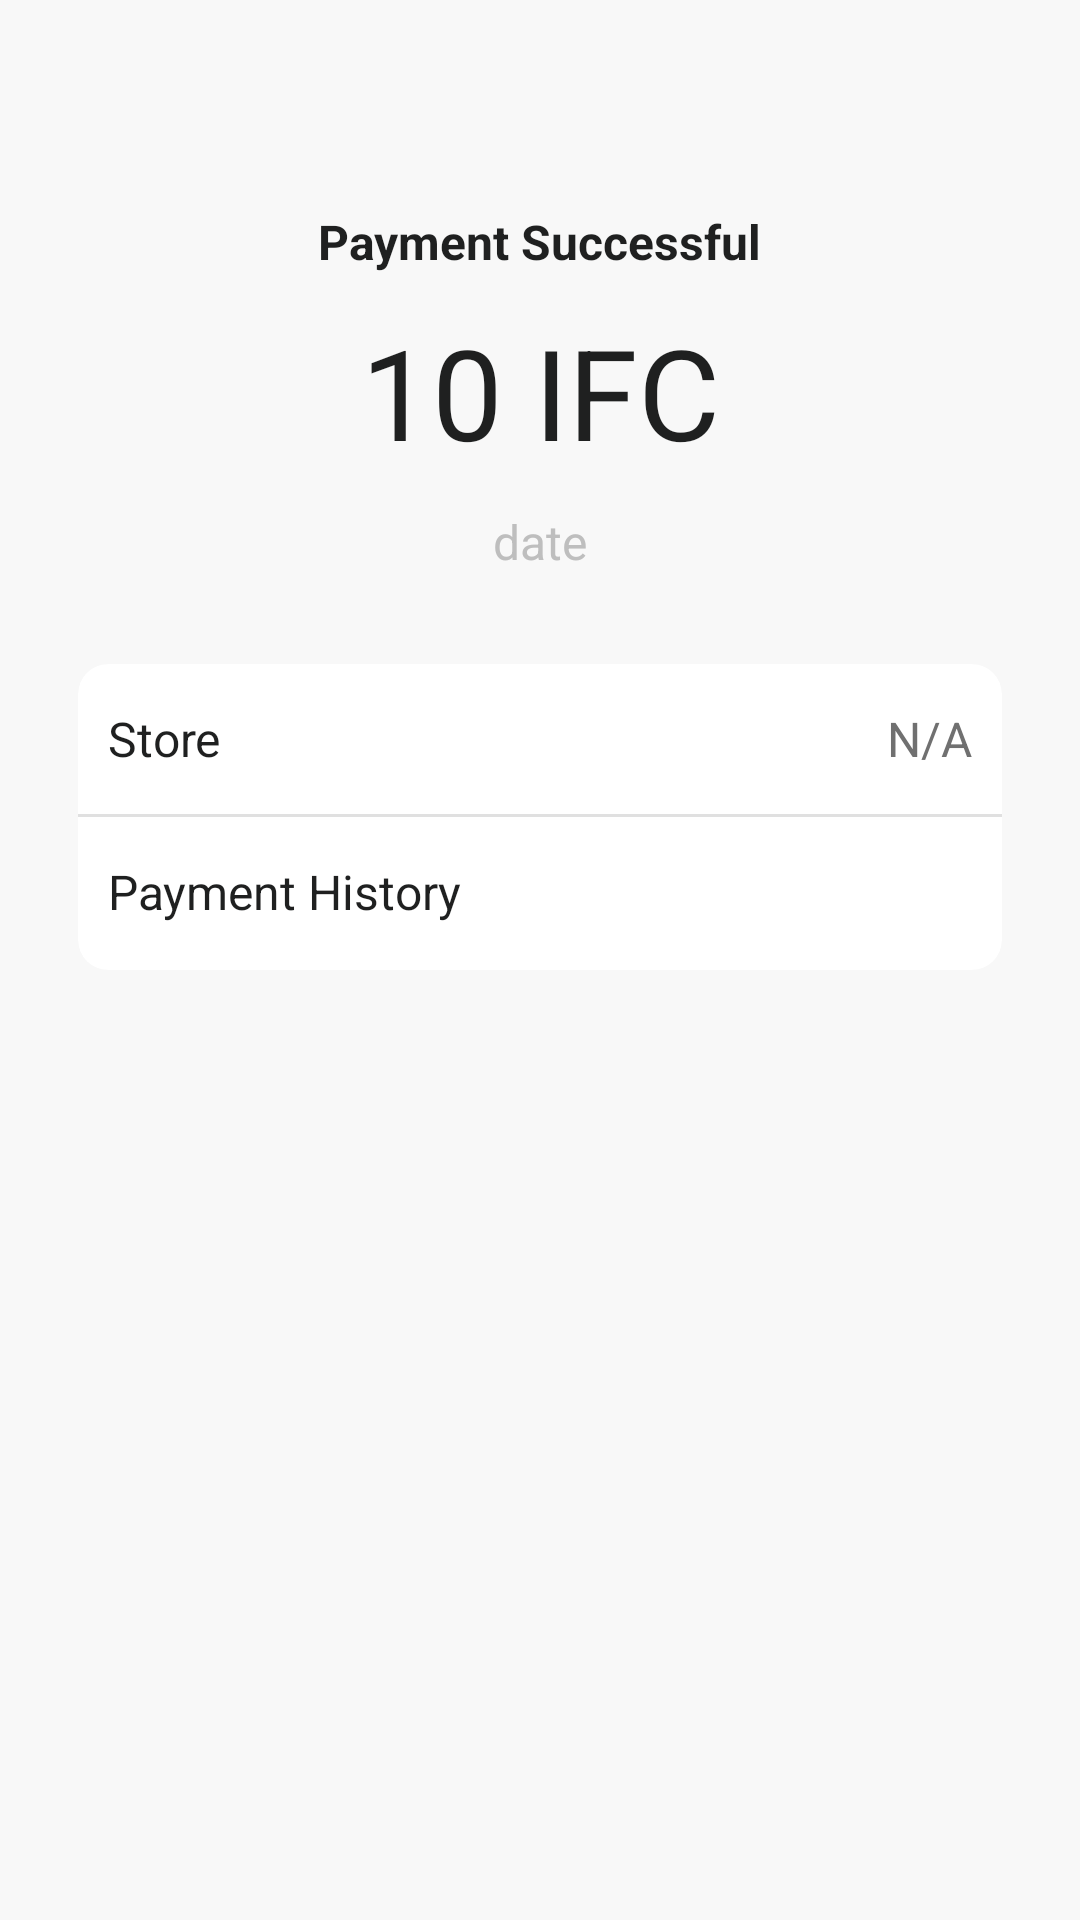

Produce the Android XML layout that renders to this screen, including the resource entries it uses.
<!-- AndroidManifest.xml: application theme AppTheme -->
<!-- res/layout/activity_payment_result.xml -->
<?xml version="1.0" encoding="utf-8"?>
<androidx.constraintlayout.widget.ConstraintLayout xmlns:android="http://schemas.android.com/apk/res/android"
    xmlns:app="http://schemas.android.com/apk/res-auto"
    xmlns:tools="http://schemas.android.com/tools"
    android:layout_width="match_parent"
    android:layout_height="match_parent"
    tools:context=".Activity.PaymentResultActivity"
    android:background="@color/colorPageBkg">

    <ImageView
        android:id="@+id/imageView_result"
        android:layout_width="wrap_content"
        android:layout_height="wrap_content"
        app:srcCompat="@drawable/payment_success"
        android:visibility="visible"
        android:layout_marginTop="51.33dp"
        app:layout_constraintLeft_toLeftOf="parent"
        app:layout_constraintRight_toRightOf="parent"
        app:layout_constraintTop_toTopOf="parent" />


    <TextView
        android:id="@+id/textView_payment_result"
        android:layout_width="wrap_content"
        android:layout_height="wrap_content"
        android:text="Payment Successful"
        android:textSize="16dp"
        android:textStyle="bold"
        android:textColor="#1F2020"

        android:layout_marginTop="18.33dp"
        app:layout_constraintLeft_toLeftOf="parent"
        app:layout_constraintRight_toRightOf="parent"
        app:layout_constraintTop_toBottomOf="@id/imageView_result"/>

    <TextView
        android:id="@+id/textView_payment_amount"
        android:layout_width="wrap_content"
        android:layout_height="wrap_content"
        android:text="10 IFC"
        android:textSize="42dp"
        android:textColor="#1F2020"

        android:layout_marginTop="11dp"
        app:layout_constraintLeft_toLeftOf="parent"
        app:layout_constraintRight_toRightOf="parent"
        app:layout_constraintTop_toBottomOf="@id/textView_payment_result"/>

    <TextView
        android:id="@+id/textView_payment_date"
        android:layout_width="wrap_content"
        android:layout_height="wrap_content"
        android:text="date"
        android:textSize="16dp"
        android:textColor="#BEBEBE"

        android:layout_marginTop="11dp"
        app:layout_constraintLeft_toLeftOf="parent"
        app:layout_constraintRight_toRightOf="parent"
        app:layout_constraintTop_toBottomOf="@id/textView_payment_amount"/>


    <include android:id="@+id/layout_payment_resultinfo"
        android:layout_width="match_parent"
        android:layout_height="102dp"
        layout="@layout/cardview_payment_resultinfo_layout"
        android:layout_marginTop="30dp"
        android:layout_marginLeft="26dp"
        android:layout_marginRight="26dp"
        app:layout_constraintLeft_toLeftOf="parent"
        app:layout_constraintRight_toRightOf="parent"
        app:layout_constraintTop_toBottomOf="@id/textView_payment_date"/>



</androidx.constraintlayout.widget.ConstraintLayout>
<!-- res/layout/cardview_payment_resultinfo_layout.xml (included above) -->
<?xml version="1.0" encoding="utf-8"?>
<LinearLayout xmlns:android="http://schemas.android.com/apk/res/android"
    android:layout_width="match_parent"
    android:layout_height="match_parent"
    xmlns:app="http://schemas.android.com/apk/res-auto">

    <androidx.cardview.widget.CardView
        android:layout_width="match_parent"
        android:layout_height="match_parent"

        app:cardBackgroundColor="#FFFFFF"
        app:cardElevation="0dp"
        app:cardCornerRadius="10dp" >

        <LinearLayout
            android:layout_width="match_parent"
            android:layout_height="wrap_content"
            android:orientation="vertical">

            <RelativeLayout
                android:layout_width="match_parent"
                android:layout_height="50dp"
                android:gravity="center_vertical"
                android:orientation="horizontal">

                <TextView
                    android:id="@+id/textView_storename"
                    android:layout_width="wrap_content"
                    android:layout_height="wrap_content"
                    android:gravity="left"
                    android:layout_marginLeft="10dp"
                    android:text="Store"
                    android:textSize="16sp"
                    android:textColor="@color/colorLabel"/>

                <TextView
                    android:id="@+id/textView_storename_value"
                    android:layout_width="wrap_content"
                    android:layout_height="wrap_content"
                    android:gravity="right"
                    android:layout_marginRight="10dp"
                    android:layout_alignParentRight="true"
                    android:text="N/A"
                    android:textSize="16sp"
                    android:textColor="#707070"/>

            </RelativeLayout>

            <View
                android:id="@+id/divider"
                android:layout_width="match_parent"
                android:layout_height="1dp"
                android:background="?android:attr/listDivider" />

            <LinearLayout
                android:layout_width="match_parent"
                android:layout_height="50dp"
                android:gravity="center_vertical"
                android:orientation="horizontal">

                <TextView
                    android:id="@+id/textView_history"
                    android:layout_width="match_parent"
                    android:layout_height="match_parent"
                    android:gravity="center_vertical"
                    android:padding="10dp"
                    android:text="Payment History"
                    android:textSize="16sp"
                    android:textColor="@color/colorLabel"/>

            </LinearLayout>

        </LinearLayout>


    </androidx.cardview.widget.CardView>

</LinearLayout>
<!-- resources referenced by this layout -->
<resources>
  <color name="colorLabel">#1F2020</color>
  <color name="colorPageBkg">#F8F8F8</color>
  <style name="AppTheme" parent="Theme.AppCompat.Light.DarkActionBar">
          
          <item name="colorPrimary">@color/colorPrimary</item>
          <item name="colorPrimaryDark">@color/colorPrimaryDark</item>
          <item name="colorAccent">@color/colorAccent</item>
      </style>
  <color name="colorPrimary">#008577</color>
  <color name="colorPrimaryDark">#00574B</color>
  <color name="colorAccent">#D81B60</color>
</resources>
